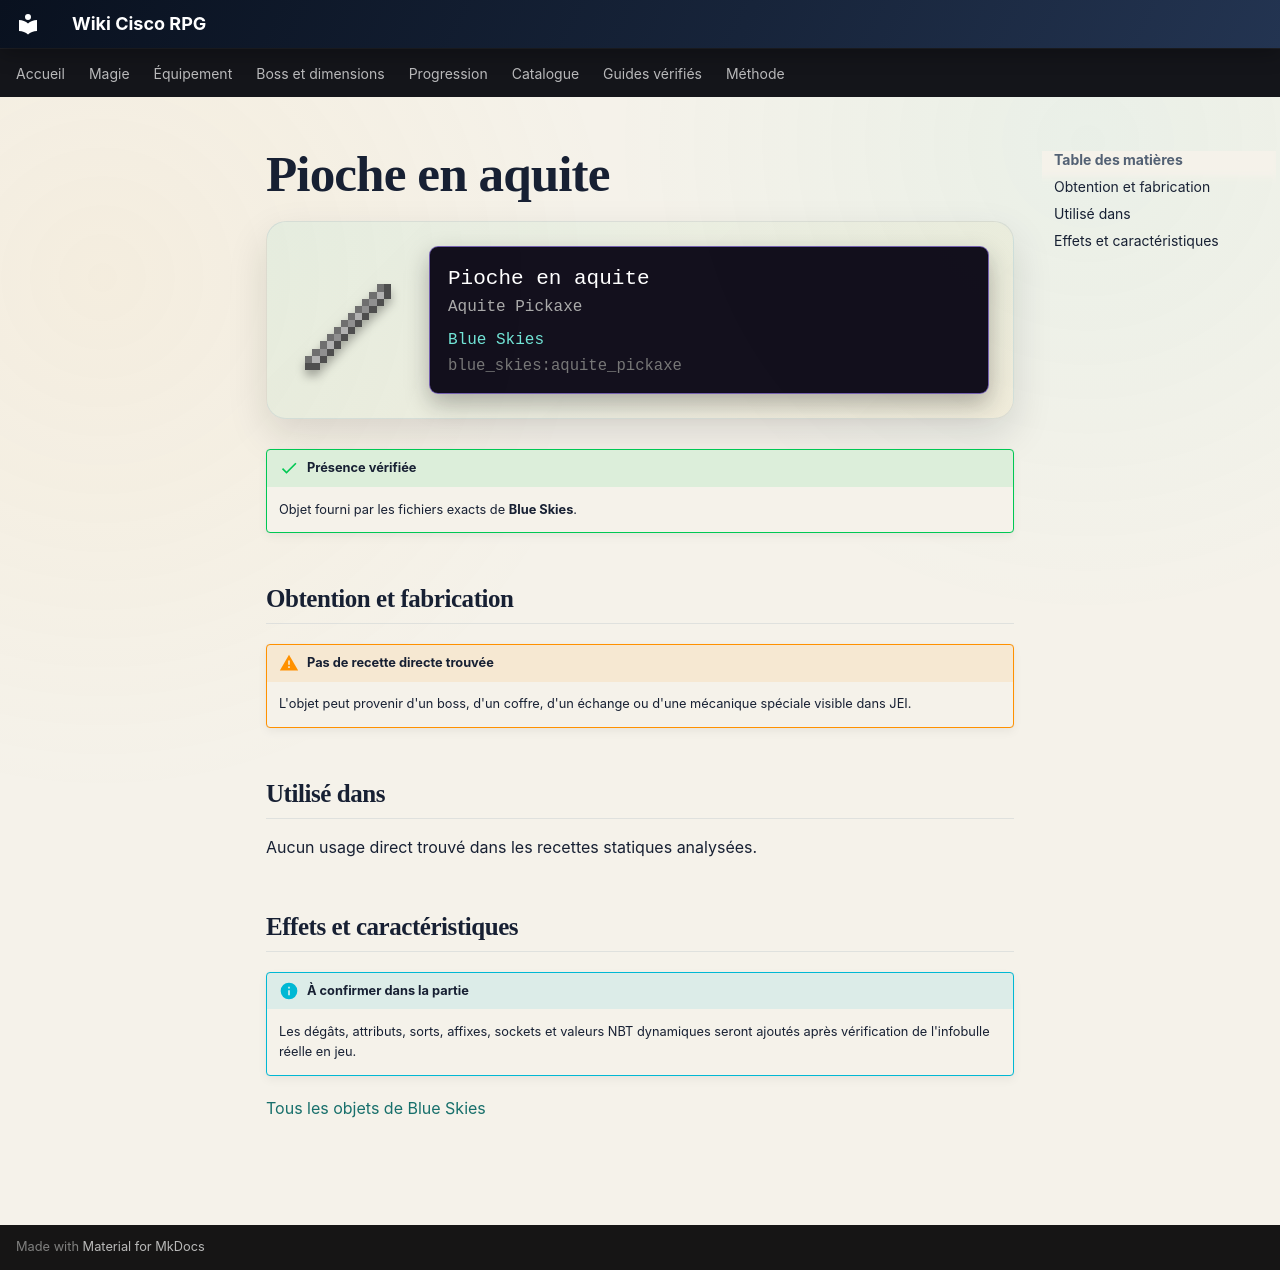

repository: Kloups-Dev/wiki-cisco-rpg · page: catalogue/objets/blue_skies/aquite_pickaxe/index.html · generator: mkdocs

# Pioche en aquite

<div class="mc-item-showcase">
<img class="mc-item-icon" src="../../../../assets/generated/items/blue_skies/aquite_pickaxe.png" alt="Pioche en aquite">
<div class="mc-tooltip-card">
<div class="mc-tooltip-card__name">Pioche en aquite</div>
<div class="mc-tooltip-card__alias">Aquite Pickaxe</div>
<div class="mc-tooltip-card__mod">Blue Skies</div>
<div class="mc-tooltip-card__id">blue_skies:aquite_pickaxe</div>
</div>
</div>

!!! success "Présence vérifiée"
    Objet fourni par les fichiers exacts de **Blue Skies**.

## Obtention et fabrication

!!! warning "Pas de recette directe trouvée"
    L'objet peut provenir d'un boss, d'un coffre, d'un échange ou d'une mécanique spéciale visible dans JEI.

## Utilisé dans

Aucun usage direct trouvé dans les recettes statiques analysées.

## Effets et caractéristiques

!!! info "À confirmer dans la partie"
    Les dégâts, attributs, sorts, affixes, sockets et valeurs NBT dynamiques seront ajoutés après vérification de l'infobulle réelle en jeu.

[Tous les objets de Blue Skies](../../../contenu/blue-skies.md)
